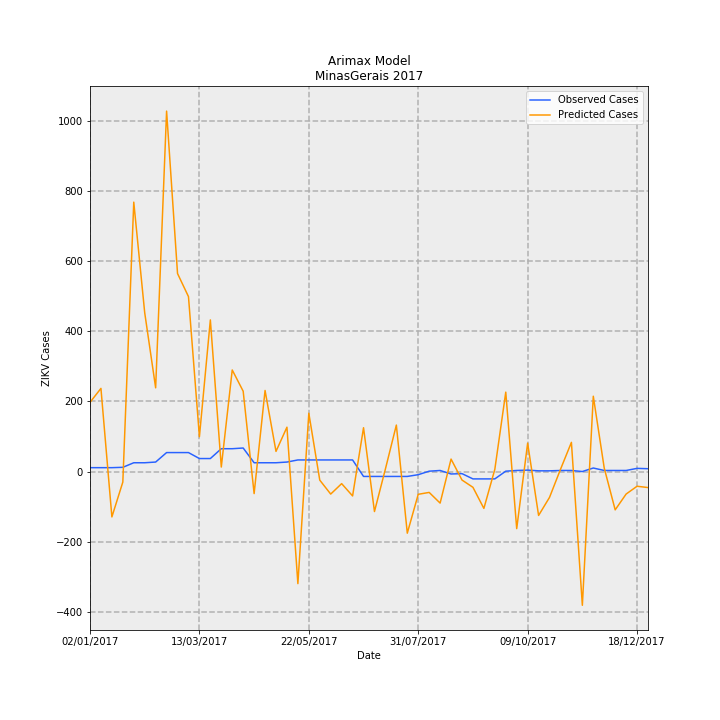

Values plotted in this chart, from the file beside it:
Date, predictions_incidence, observed_incidence, Predicted Cases, Observed Cases, error
02/01/2017, 0.9332, 0.05208, 197.1, 11.0, -186.1
09/01/2017, 1.122, 0.05208, 236.9, 11.0, -225.9
16/01/2017, -0.6124, 0.05208, -129.3, 11.0, 140.3
23/01/2017, -0.1424, 0.05682, -30.07, 12, 42.07
30/01/2017, 3.634, 0.1184, 767.5, 25, -742.5
06/02/2017, 2.143, 0.1184, 452.5, 25, -427.5
13/02/2017, 1.129, 0.1278, 238.5, 27.0, -211.5
20/02/2017, 4.863, 0.2557, 1027, 54.0, -972.9
27/02/2017, 2.671, 0.2557, 564.2, 54.0, -510.2
06/03/2017, 2.36, 0.2557, 498.4, 54.0, -444.4
13/03/2017, 0.4696, 0.1752, 99.18, 37, -62.18
20/03/2017, 2.046, 0.1752, 432, 37, -395
27/03/2017, 0.0606, 0.3078, 12.8, 65.0, 52.2
03/04/2017, 1.37, 0.3078, 289.3, 65.0, -224.3
10/04/2017, 1.084, 0.3172, 228.8, 67.0, -161.8
17/04/2017, -0.2976, 0.1184, -62.85, 25, 87.85
24/04/2017, 1.094, 0.1184, 231, 25, -206
01/05/2017, 0.2717, 0.1184, 57.39, 25, -32.39
08/05/2017, 0.5982, 0.1278, 126.3, 27.0, -99.33
15/05/2017, -1.513, 0.1563, -319.4, 33.0, 352.4
22/05/2017, 0.7865, 0.1563, 166.1, 33.0, -133.1
29/05/2017, -0.116, 0.1563, -24.49, 33.0, 57.49
05/06/2017, -0.3042, 0.1563, -64.24, 33.0, 97.24
12/06/2017, -0.1633, 0.1563, -34.49, 33.0, 67.49
19/06/2017, -0.3293, 0.1563, -69.55, 33.0, 102.5
26/06/2017, 0.5909, -0.06629, 124.8, -14.0, -138.8
03/07/2017, -0.5399, -0.06629, -114, -14.0, 100
10/07/2017, 0.03448, -0.06629, 7.282, -14.0, -21.28
17/07/2017, 0.6267, -0.06629, 132.4, -14.0, -146.4
24/07/2017, -0.8318, -0.06629, -175.7, -14.0, 161.7
31/07/2017, -0.3073, -0.04261, -64.9, -9, 55.9
07/08/2017, -0.2818, 0.004735, -59.51, 1, 60.51
14/08/2017, -0.426, 0.0142, -89.96, 3, 92.96
21/08/2017, 0.168, -0.03314, 35.49, -7.0, -42.49
28/08/2017, -0.1149, -0.02841, -24.27, -6, 18.27
04/09/2017, -0.213, -0.09943, -44.99, -21.0, 23.99
11/09/2017, -0.4976, -0.09943, -105.1, -21.0, 84.09
18/09/2017, 0.02973, -0.09943, 6.279, -21.0, -27.28
25/09/2017, 1.071, 0.004735, 226.2, 1, -225.2
02/10/2017, -0.7703, 0.0142, -162.7, 3, 165.7
09/10/2017, 0.3824, 0.01894, 80.76, 4, -76.76
16/10/2017, -0.5925, 0.00947, -125.1, 2, 127.1
23/10/2017, -0.3485, 0.00947, -73.6, 2, 75.6
30/10/2017, 0.02882, 0.0142, 6.087, 3, -3.087
06/11/2017, 0.3935, 0.0142, 83.11, 3, -80.11
13/11/2017, -1.805, 0.0, -381.1, 0.0, 381.1
20/11/2017, 1.016, 0.04735, 214.6, 10, -204.6
27/11/2017, 0.04685, 0.0142, 9.894, 3, -6.894
04/12/2017, -0.5171, 0.0142, -109.2, 3, 112.2
11/12/2017, -0.3039, 0.0142, -64.18, 3, 67.18
18/12/2017, -0.1985, 0.04261, -41.93, 9, 50.93
25/12/2017, -0.2162, 0.03788, -45.66, 8, 53.66
